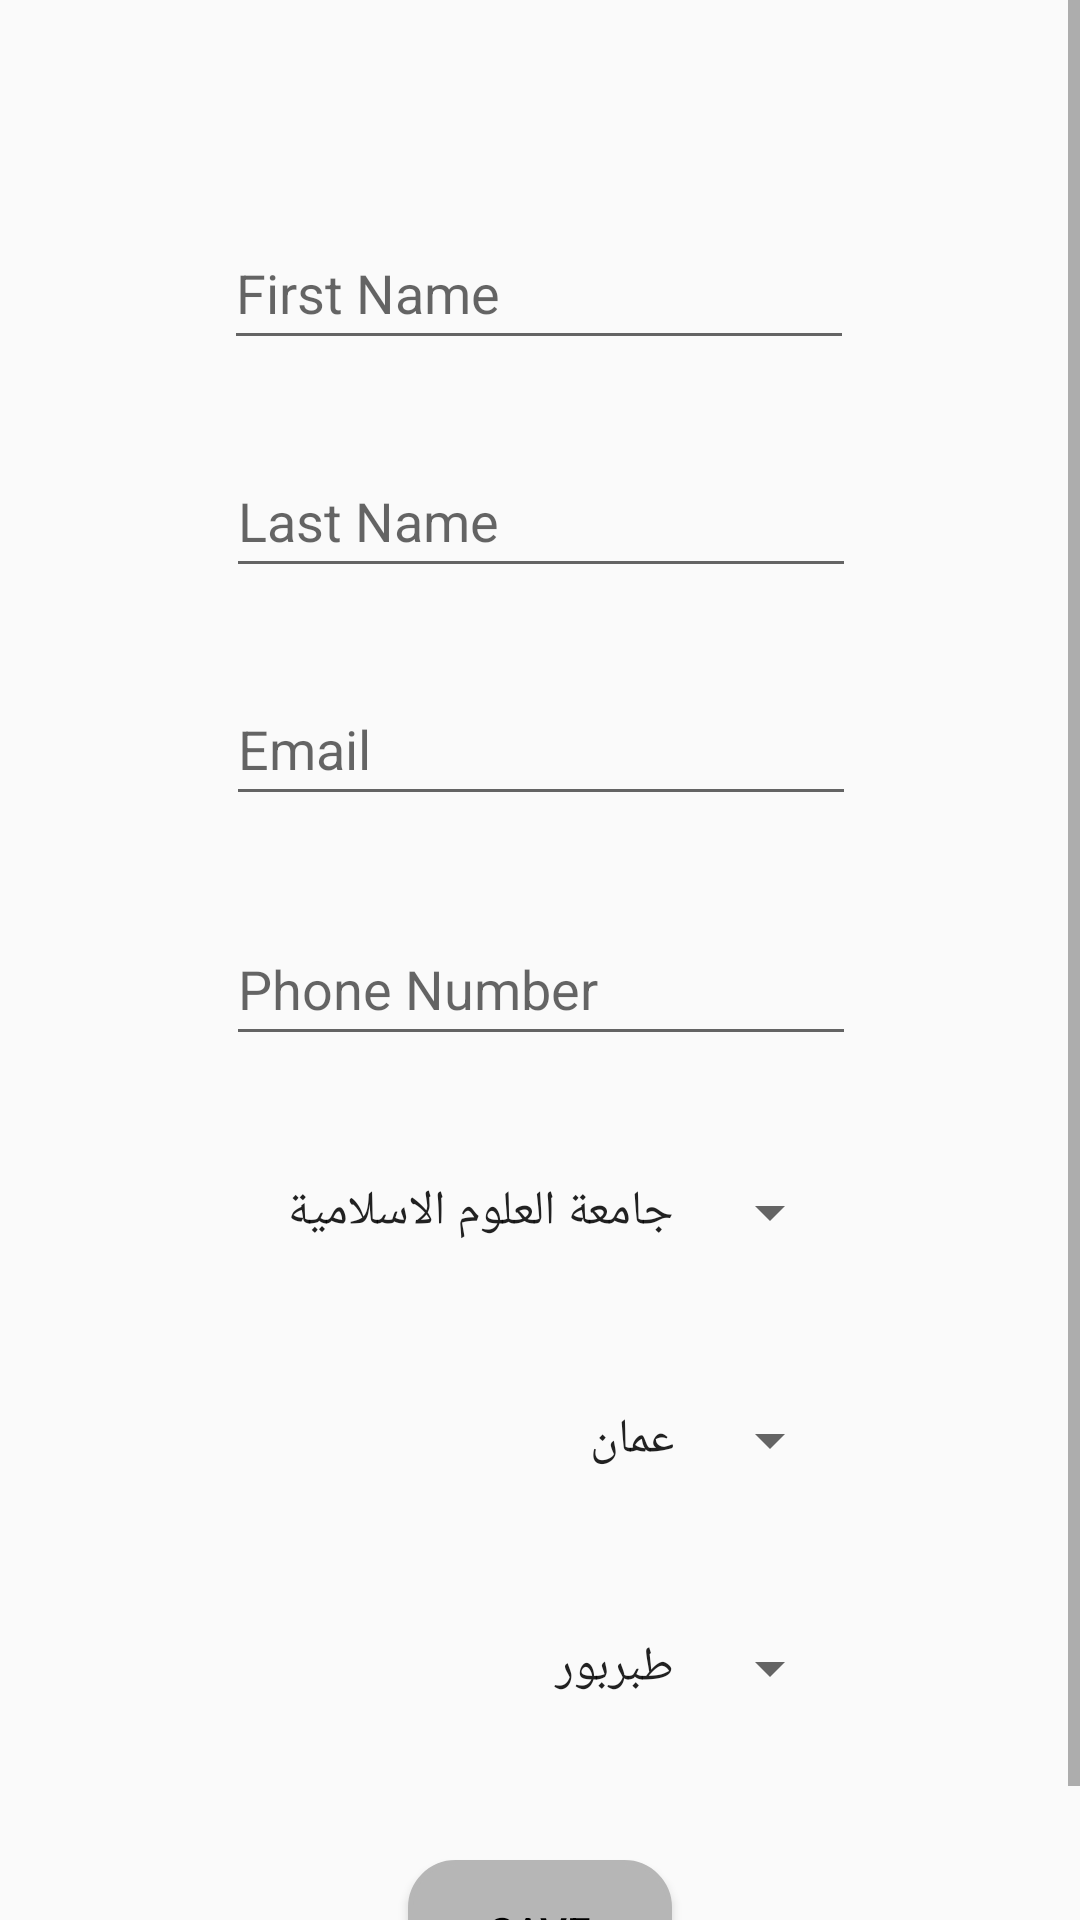

Write the Android layout XML for this screen, with the resource values it uses.
<!-- AndroidManifest.xml: application theme Theme.StudentDelivery -->
<!-- res/layout/fragment_profile.xml -->
<?xml version="1.0" encoding="utf-8"?>
<ScrollView xmlns:android="http://schemas.android.com/apk/res/android"
    xmlns:app="http://schemas.android.com/apk/res-auto"
    xmlns:tools="http://schemas.android.com/tools"
    android:layout_width="match_parent"
    android:layout_height="match_parent"
    tools:context=".ui.fragment.ProfileFragment">
<androidx.constraintlayout.widget.ConstraintLayout
    android:layout_width="match_parent"
    android:layout_height="wrap_content"
    >

    <Spinner
        android:id="@+id/neighborhood_name_spinner"
        android:layout_width="201dp"
        android:layout_height="48dp"
        android:layout_marginTop="28dp"
        android:entries="@array/amman_neighborhoods"
        app:layout_constraintEnd_toEndOf="parent"
        app:layout_constraintStart_toStartOf="parent"
        app:layout_constraintTop_toBottomOf="@+id/city_name_spinner" />

    <EditText
        android:id="@+id/phone_edittext"
        android:layout_width="wrap_content"
        android:layout_height="wrap_content"
        android:layout_marginTop="32dp"
        android:autofillHints="phone"
        android:ems="10"
        android:hint="@string/phone_number"
        android:inputType="phone"
        android:minHeight="48dp"
        app:layout_constraintEnd_toEndOf="parent"
        app:layout_constraintHorizontal_bias="0.502"
        app:layout_constraintStart_toStartOf="parent"
        app:layout_constraintTop_toBottomOf="@+id/email_edittext"
        tools:ignore="TextContrastCheck" />

    <EditText
        android:id="@+id/email_edittext"
        android:layout_width="wrap_content"
        android:layout_height="wrap_content"
        android:layout_marginTop="28dp"
        android:autofillHints="emailAddress"
        android:ems="10"
        android:hint="@string/email"
        android:inputType="textEmailAddress"
        android:minHeight="48dp"
        app:layout_constraintEnd_toEndOf="parent"
        app:layout_constraintHorizontal_bias="0.502"
        app:layout_constraintStart_toStartOf="parent"
        app:layout_constraintTop_toBottomOf="@+id/lname_edittext"
        tools:ignore="TextContrastCheck" />

    <EditText
        android:id="@+id/fname_edittext"
        android:layout_width="wrap_content"
        android:layout_height="wrap_content"
        android:layout_marginTop="72dp"
        android:autofillHints="first name"
        android:ems="10"
        android:hint="@string/first_name"
        android:inputType="textPersonName"
        android:minHeight="48dp"
        app:layout_constraintEnd_toEndOf="parent"
        app:layout_constraintHorizontal_bias="0.497"
        app:layout_constraintStart_toStartOf="parent"
        app:layout_constraintTop_toTopOf="parent"
        tools:ignore="TextContrastCheck" />

    <EditText
        android:id="@+id/lname_edittext"
        android:layout_width="wrap_content"
        android:layout_height="wrap_content"
        android:layout_marginTop="28dp"
        android:autofillHints="last name"
        android:ems="10"
        android:hint="@string/last_name"
        android:inputType="textPersonName"
        android:minHeight="48dp"
        app:layout_constraintEnd_toEndOf="parent"
        app:layout_constraintHorizontal_bias="0.502"
        app:layout_constraintStart_toStartOf="parent"
        app:layout_constraintTop_toBottomOf="@+id/fname_edittext"
        tools:ignore="TextContrastCheck" />

    <Button
        android:id="@+id/save_button"
        android:layout_width="wrap_content"
        android:layout_height="wrap_content"
        android:layout_marginTop="40dp"
        android:layout_marginBottom="20dp"
        android:background="@drawable/rect_rounded_button"
        android:backgroundTint="@color/grey"
        android:text="@string/save"
        android:textColor="@color/black"
        app:layout_constraintBottom_toBottomOf="parent"
        app:layout_constraintEnd_toEndOf="parent"
        app:layout_constraintHorizontal_bias="0.5"
        app:layout_constraintStart_toStartOf="parent"
        app:layout_constraintTop_toBottomOf="@+id/neighborhood_name_spinner" />

    <Spinner
        android:id="@+id/uni_name_spinner"
        android:layout_width="201dp"
        android:layout_height="48dp"
        android:layout_marginTop="28dp"
        android:entries="@array/universities"
        app:layout_constraintEnd_toEndOf="parent"
        app:layout_constraintStart_toStartOf="parent"
        app:layout_constraintTop_toBottomOf="@+id/phone_edittext" />

    <Spinner
        android:id="@+id/city_name_spinner"
        android:layout_width="201dp"
        android:layout_height="48dp"
        android:layout_marginTop="28dp"
        android:entries="@array/cities"
        app:layout_constraintEnd_toEndOf="parent"
        app:layout_constraintStart_toStartOf="parent"
        app:layout_constraintTop_toBottomOf="@+id/uni_name_spinner" />

</androidx.constraintlayout.widget.ConstraintLayout>
</ScrollView>
<!-- resources referenced by this layout -->
<resources>
  <string-array name="amman_neighborhoods">
          <item>طبربور</item>
          <item>الجبيهة</item>
          <item>الوحدات</item>
          <item>ابو نصير</item>
          <item>صويلح</item>
          <item>تلاع العلي</item>
      </string-array>
  <string-array name="cities">
          <item>عمان</item>
          <item>اربد</item>
          <item>البلقاء</item>
          <item>جرش</item>
          <item>الزرقاء</item>
          <item>الطفيلة</item>
          <item>عجلون</item>
          <item>العقبة</item>
          <item>الكرك</item>
          <item>مادبا</item>
          <item>معان</item>
          <item>المفرق</item>
      </string-array>
  <string-array name="universities">
          <item>جامعة العلوم الاسلامية</item>
          <item>الجامعة الاردنية</item>
          <item>جامعة اليرموك</item>
          <item>جامعة مؤتة</item>
          <item>جامعة العلوم والتكنولوجيا</item>
          <item>الجامعة الهاشمية</item>
          <item>جامعة ال البيت</item>
          <item>جامعة البلقاء التطبيقية</item>
          <item>جامعة الحسين بن طلال</item>
          <item>جامعة الطفيلة التقنية</item>
          <item>الجامعة الالمانية</item>
      </string-array>
  <color name="black">#FF000000</color>
  <color name="grey">#B6B6B6</color>
  <!-- drawable rect_rounded_button (drawable) -->
  <?xml version="1.0" encoding="utf-8"?>
  <shape xmlns:android="http://schemas.android.com/apk/res/android">
      <solid android:color="@color/black"/>
      <stroke android:color="@color/white" android:width="1.5dp"/>
      <corners android:radius="15dp"/>
  </shape>
  <string name="email">Email</string>
  <string name="first_name">First Name</string>
  <string name="last_name">Last Name</string>
  <string name="phone_number">Phone Number</string>
  <string name="save">Save</string>
  <style name="Theme.StudentDelivery" parent="Theme.AppCompat.Light.DarkActionBar">
          
          <item name="colorPrimary">@color/purple_500</item>
          <item name="colorPrimaryDark">@color/purple_700</item>
          <item name="colorAccent">@color/teal_200</item>
          
      </style>
  <color name="white">#FFFFFFFF</color>
  <color name="purple_500">#FF6200EE</color>
  <color name="purple_700">#FF3700B3</color>
  <color name="teal_200">#FF03DAC5</color>
</resources>
